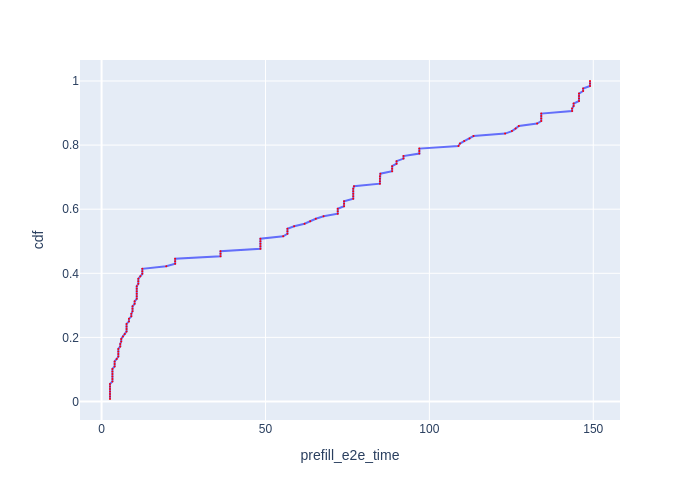

Values plotted in this chart, from the file beside it:
Request Id, prefill_e2e_time, cdf
0_0, 2.567, 0.007812
0_1, 2.567, 0.01562
0_2, 2.567, 0.02344
0_3, 2.567, 0.03125
0_4, 2.567, 0.03906
0_5, 2.567, 0.04688
0_6, 2.567, 0.05469
0_7, 3.306, 0.0625
0_8, 3.306, 0.07031
0_9, 3.306, 0.07812
0_10, 3.306, 0.08594
0_11, 3.306, 0.09375
0_12, 3.306, 0.1016
0_13, 3.979, 0.1094
0_14, 3.979, 0.1172
0_15, 3.979, 0.125
0_16, 4.601, 0.1328
0_17, 5.107, 0.1406
0_18, 5.107, 0.1484
0_19, 5.107, 0.1562
0_20, 5.107, 0.1641
0_21, 5.697, 0.1719
0_22, 5.697, 0.1797
0_23, 5.993, 0.1875
0_24, 5.993, 0.1953
0_25, 6.519, 0.2031
0_26, 7.066, 0.2109
0_27, 7.62, 0.2188
0_28, 7.62, 0.2266
0_29, 7.62, 0.2344
0_30, 7.62, 0.2422
0_31, 8.348, 0.25
0_32, 8.348, 0.2578
0_33, 9.07, 0.2656
0_34, 9.07, 0.2734
0_35, 9.437, 0.2812
0_36, 9.437, 0.2891
0_37, 9.437, 0.2969
0_38, 10.08, 0.3047
0_39, 10.08, 0.3125
0_40, 10.72, 0.3203
0_41, 10.72, 0.3281
0_42, 10.72, 0.3359
0_43, 10.72, 0.3438
0_44, 10.72, 0.3516
0_45, 10.72, 0.3594
0_46, 11.21, 0.3672
0_47, 11.21, 0.375
0_48, 11.21, 0.3828
0_49, 11.81, 0.3906
0_50, 12.43, 0.3984
0_51, 12.43, 0.4062
0_52, 12.43, 0.4141
0_53, 19.73, 0.4219
0_54, 22.44, 0.4297
0_55, 22.44, 0.4375
0_56, 22.44, 0.4453
0_57, 36.29, 0.4531
0_58, 36.29, 0.4609
0_59, 36.29, 0.4688
... 68 more rows
